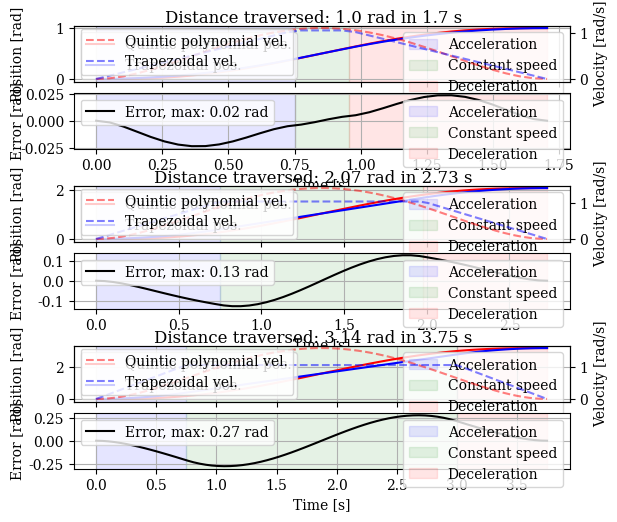

Write the Python code that produced this figure.
import matplotlib.pyplot as plt
import numpy as np
from numpy import pi


JOINT_SPEED_MAX_DEG = 60  # deg/s
JOINT_ACCELERATION_DEG = 80  # deg/s**2
JOINT_SPEED_RAD = np.deg2rad(JOINT_SPEED_MAX_DEG)  # rad/s
JOINT_ACCELERATION_RAD = np.deg2rad(JOINT_ACCELERATION_DEG)  # rad/s**2
D_a = JOINT_SPEED_RAD**2 / (2 * JOINT_ACCELERATION_RAD)


def QUINTIC_POLYNOMIAL_Q(t, d, T):
    """Quintic polynomial for position profile"""
    return d * ((10 * t**3) / T**3 - (15 * t**4) / T**4 + (6 * t**5) / T**5)

def QUINTIC_POLYNOMIAL_QD(t, d, T):
    """Quintic polynomial for velocity profile"""
    return d * ((30*t**2*(t-T)**2)/T**5)

# Trapezoidal position profile
TRAPEZOIDAL_Q = [
    lambda t: 1 / 2 * JOINT_ACCELERATION_RAD * t**2,
    lambda t: JOINT_SPEED_RAD * t
    - (JOINT_SPEED_RAD**2) / (2 * JOINT_ACCELERATION_RAD),
    lambda t, T: (
        2 * JOINT_ACCELERATION_RAD * JOINT_SPEED_RAD * T
        - 2 * JOINT_SPEED_RAD**2
        - JOINT_ACCELERATION_RAD**2 * (t - T) ** 2
    )
    / (2 * JOINT_ACCELERATION_RAD),
]

TRAPEZOIDAL_QD = [
    lambda t: JOINT_ACCELERATION_RAD * t,
    lambda t: JOINT_SPEED_RAD,
    lambda t, T: JOINT_ACCELERATION_RAD * (T-t),
]

if __name__ == "__main__":

    # three distances from 1 to pi
    distances = np.linspace(1, pi, 3)

    N = len(distances)

    fig = plt.figure()
    subfigs = fig.subfigures(N, 1)
    subfigs = subfigs.ravel()

    plt.rcParams["font.family"] = "serif"

    for i, distance in enumerate(distances):
        TI_a = JOINT_SPEED_RAD / JOINT_ACCELERATION_RAD
        TI_c = (distance - 2 * D_a) / JOINT_SPEED_RAD
        T = 2 * TI_a + TI_c
        t = np.linspace(0, T, int(T/0.05))

        # evaluate the quintic polynomial and trapezoidal functions
        q_quintic = np.array([QUINTIC_POLYNOMIAL_Q(t_i, distance, T) for t_i in t])
        q_trapezoidal = np.array(
            [
                (
                    TRAPEZOIDAL_Q[0](t_i)
                    if t_i <= TI_a
                    else (
                        TRAPEZOIDAL_Q[1](t_i)
                        if t_i <= TI_a + TI_c
                        else TRAPEZOIDAL_Q[2](t_i, T)
                    )
                )
                for t_i in t
            ]
        )
        error = q_quintic - q_trapezoidal

        # velocity profiles
        qd_quintic = np.array([QUINTIC_POLYNOMIAL_QD(t_i, distance, T) for t_i in t])
        qd_trapezoidal = np.array(
            [
                (
                    TRAPEZOIDAL_QD[0](t_i)
                    if t_i <= TI_a
                    else (
                        TRAPEZOIDAL_QD[1](t_i)
                        if t_i <= TI_a + TI_c
                        else TRAPEZOIDAL_QD[2](t_i, T)
                    )
                )
                for t_i in t
            ]
        )

        # add title to subfigure 
        subfigs[i].suptitle(
            f"Distance traversed: {round(distance, 2)} rad in {round(T, 2)} s"
        )

        axs = subfigs[i].subplots(2, 1, sharex=True)
        axs = axs.ravel()

        quintic_q = axs[0].plot(t, q_quintic, label="Quintic polynomial pos.", color="red")
        trapz_q = axs[0].plot(t, q_trapezoidal, label="Trapezoidal pos.", color="blue")
        axs[0].set_ylabel("Position [rad]")
        
        axs_right = axs[0].twinx()
        quintic_qd = axs_right.plot(t, qd_quintic, label="Quintic polynomial vel.", color="red", linestyle="--", alpha=0.5)
        trapz_qd = axs_right.plot(t, qd_trapezoidal, label="Trapezoidal vel.", color="blue", linestyle="--", alpha=0.5)
        axs_right.set_ylabel("Velocity [rad/s]")
        axs_right.legend(loc="lower left")

        # set y-label coordiante
        axs[0].yaxis.set_label_coords(-0.1, 0.5)

        axs[1].plot(
            t, error, label=f"Error, max: {round(max(error),2)} rad", color="black"
        )
        axs[1].set_ylabel("Error [rad]")
        # set y-label coordiante
        axs[1].yaxis.set_label_coords(-0.1, 0.5)
        axs[1].set_xlabel("Time [s]")

        for ax in axs:
            # add regions showing the trapezoidal regions
            # the labels should be within the regions
            reg_acc = ax.axvspan(0, TI_a, color="blue", alpha=0.1)
            reg_con = ax.axvspan(TI_a, TI_a + TI_c, color="green", alpha=0.1)
            reg_dec = ax.axvspan(TI_a + TI_c, T, color="red", alpha=0.1)

            # add grid
            ax.grid(True)
            # add legends. one for the graphs and one for the regions
            graph_leg = ax.legend(loc="upper left")
            reg_leg = ax.legend(
                [reg_acc, reg_con, reg_dec],
                ["Acceleration", "Constant speed", "Deceleration"],
                loc="upper right",
            )
            # add the legends back to the plot
            ax.add_artist(graph_leg)

    plt.show()
